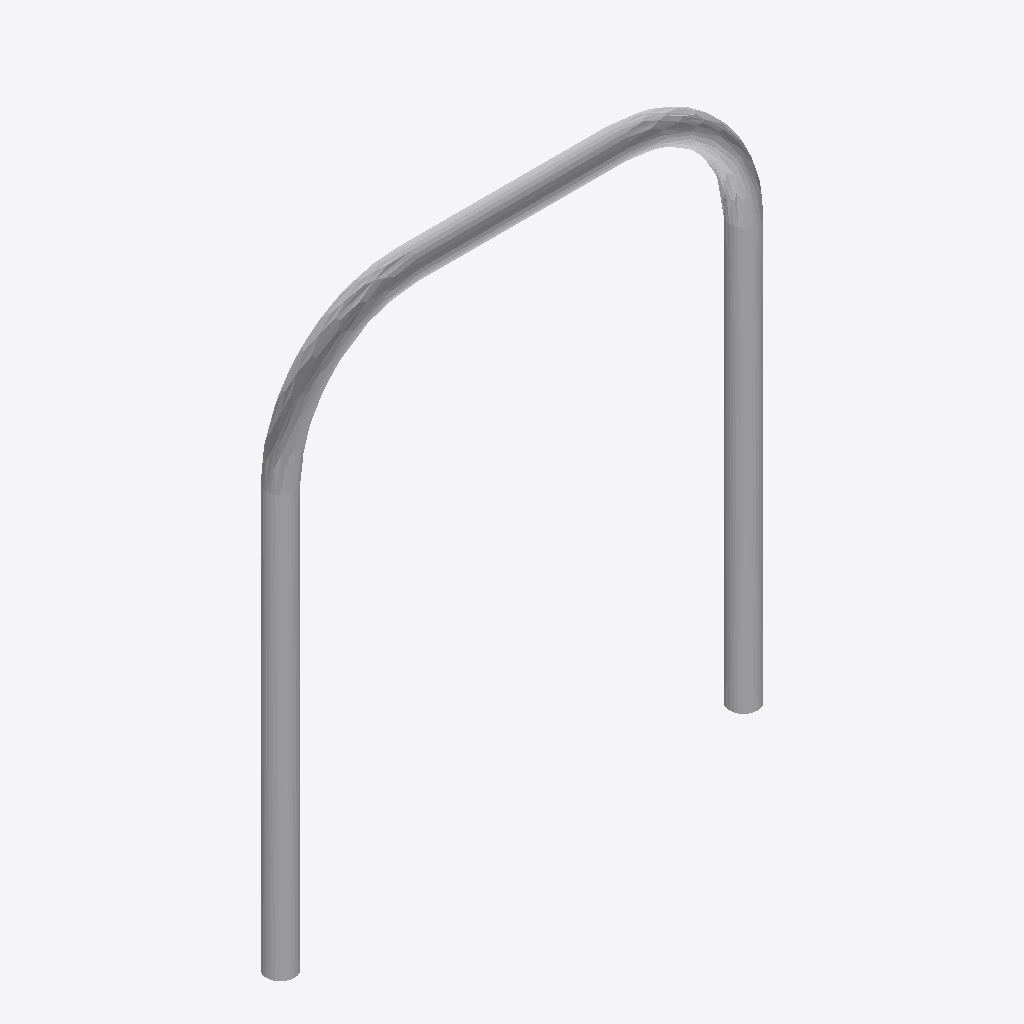
Isometric view of an IFC building model (IFC-SPF (STEP), schema IFC2X3, length unit metre), seen from the south-west, elements coloured by IFC class: 1 other element (light grey).
Extent 0.700 m × 0.040 m × 0.800 m (x, y, z). Storeys (1): Port De Barcelona at 0.00 m. Elements (1): 1 IfcFurnishingElement.

HEADER;
FILE_DESCRIPTION(('ViewDefinition [CoordinationView_V2.0]'),'2;1');
FILE_NAME('','',(''),(''),'','','');
FILE_SCHEMA(('IFC2X3'));
ENDSEC;
DATA;
#105=IFCPROJECT('34UKVHeH5CHvrwyycS_2aZ',$,'Port De Barcelona',$,$,'Port De Barcelona','Port De Barcelona',(#97),#92);
#130=IFCSITE('34UKVHeH5CHvrwyycS_2aX',$,'Default',$,$,#127,$,$,.ELEMENT.,(42,21,31,181945),(-71,-3,-24,-263305),0.0,$,$);
#115=IFCBUILDING('34UKVHeH5CHvrwyycS_2aY',$,'Port De Barcelona',$,$,#32,$,'Port De Barcelona',.ELEMENT.,$,$,$);
#124=IFCBUILDINGSTOREY('34UKVHeH5CHvrwyybZ1_NS',$,'Port De Barcelona',$,'Level:8mm Head',#122,$,'Port De Barcelona',.ELEMENT.,0.0);
#6164=IFCFURNISHINGELEMENT('0Xm06NnJfE78XjnTwVArSi',$,'APBCN-URB-MOB-Aparcabicis_Acero:Tipo1:267831',$,'APBCN-URB-MOB-Aparcabicis_Acero:Tipo1',#6162,#6157,'267831');
ENDSEC;
